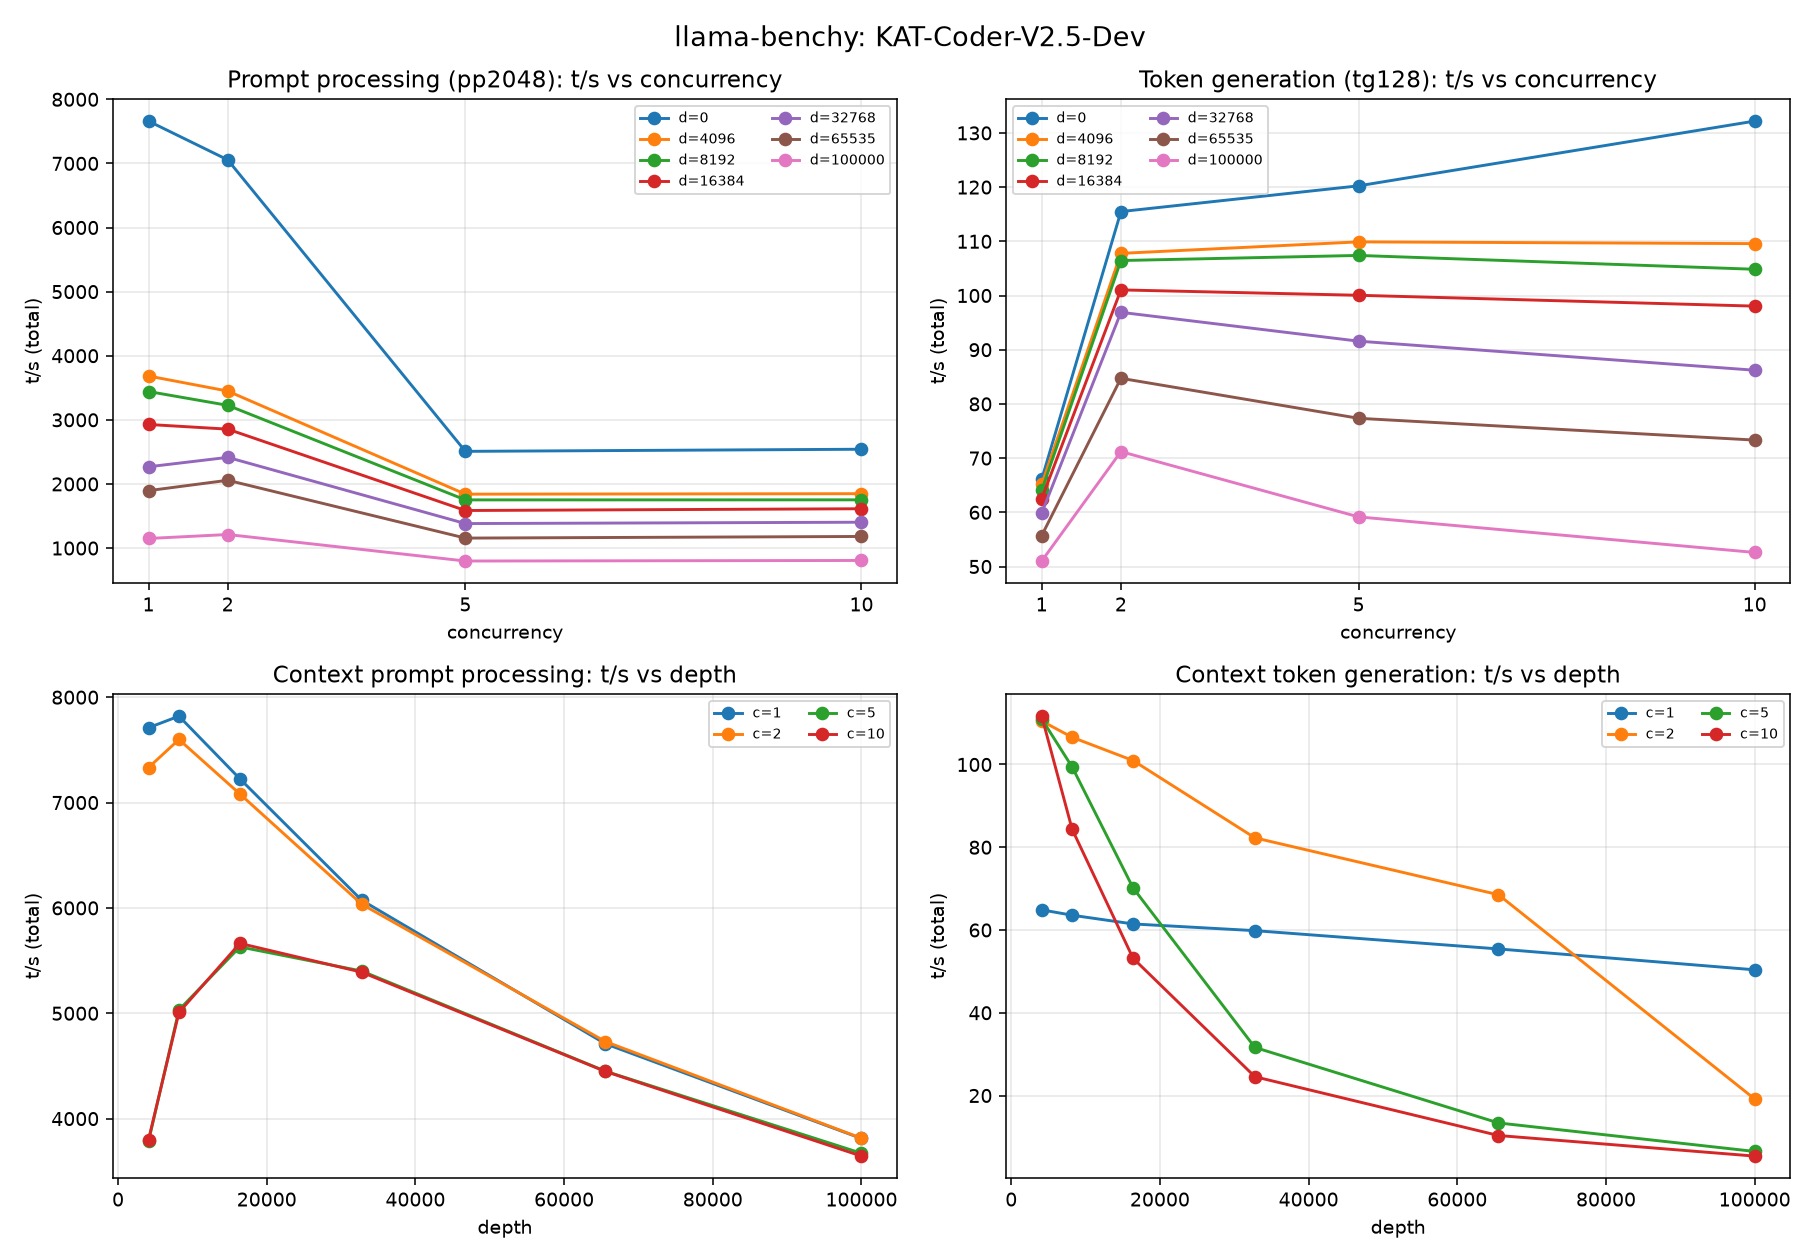

The table this chart was drawn from, first rows:
model, test_name, t_s_mean, t_s_std, t_s_req_mean, t_s_req_std, peak_ts_mean, peak_ts_std, peak_ts_req_mean, peak_ts_req_std, ttfr_mean, ttfr_std, est_ppt_mean, est_ppt_std, e2e_ttft_mean, e2e_ttft_std
KAT-Coder-V2.5-Dev, pp2048 (c1), 7660, 1143, 7660, 1143, , , , , 354.4, 37.88, 273.1, 37.88, 354.4, 37.88
KAT-Coder-V2.5-Dev, tg128 (c1), 66.08, 0.09602, 66.08, 0.09602, 70.0, 2.16, 70.0, 2.16, , , , , , 
KAT-Coder-V2.5-Dev, pp2048 (c2), 7055, 65.66, 4163, 112.5, , , , , 573.8, 13.18, 492.5, 13.18, 573.8, 13.18
KAT-Coder-V2.5-Dev, tg128 (c2), 115.5, 3.046, 58.03, 1.526, 128.0, 11.43, 64.17, 5.58, , , , , , 
KAT-Coder-V2.5-Dev, pp2048 (c5), 2509, 33.08, 1925, 805.4, , , , , 1622, 1237, 1541, 1237, 1622, 1237
KAT-Coder-V2.5-Dev, tg128 (c5), 120.2, 0.5935, 48, 9.205, 199.7, 3.3, 53.73, 7.646, , , , , , 
KAT-Coder-V2.5-Dev, pp2048 (c10), 2542, 5.328, 1148, 987.6, , , , , 3911, 2665, 3830, 2665, 3911, 2665
KAT-Coder-V2.5-Dev, tg128 (c10), 132.2, 0.2541, 45.99, 5.906, 208.0, 5.657, 52.3, 3.934, , , , , , 
KAT-Coder-V2.5-Dev, ctx_pp @ d4096 (c1), 7710, 222.3, 7710, 222.3, , , , , 613.3, 15.66, 532, 15.66, 613.3, 15.66
KAT-Coder-V2.5-Dev, ctx_tg @ d4096 (c1), 64.87, 0.4787, 64.87, 0.4787, 67.33, 0.9428, 67.33, 0.9428, , , , , , 
KAT-Coder-V2.5-Dev, pp2048 @ d4096 (c1), 3684, 40.89, 3684, 40.89, , , , , 637.3, 6.219, 556, 6.219, 637.3, 6.219
KAT-Coder-V2.5-Dev, tg128 @ d4096 (c1), 65.16, 0.03909, 65.16, 0.03909, 66.67, 0.9428, 66.67, 0.9428, , , , , , 
KAT-Coder-V2.5-Dev, ctx_pp @ d4096 (c2), 7332, 12.14, 4124, 172.3, , , , , 1077, 41.52, 995.3, 41.52, 1077, 41.52
KAT-Coder-V2.5-Dev, ctx_tg @ d4096 (c2), 110.5, 1.799, 56.39, 1.172, 117.3, 1.886, 59.0, 0.8165, , , , , , 
KAT-Coder-V2.5-Dev, pp2048 @ d4096 (c2), 3449, 104.8, 2007, 160.8, , , , , 1109, 84.08, 1027, 84.08, 1109, 84.08
KAT-Coder-V2.5-Dev, tg128 @ d4096 (c2), 107.8, 0.07284, 55.96, 1.613, 119.3, 4.714, 59.67, 2.357, , , , , , 
KAT-Coder-V2.5-Dev, ctx_pp @ d4096 (c5), 3784, 9.009, 1908, 598.1, , , , , 2655, 1387, 2573, 1387, 2655, 1387
KAT-Coder-V2.5-Dev, ctx_tg @ d4096 (c5), 111, 1.095, 46.71, 8.931, 191.0, 4.243, 51.73, 7.75, , , , , , 
KAT-Coder-V2.5-Dev, pp2048 @ d4096 (c5), 1841, 4.903, 912.9, 281.9, , , , , 2752, 1412, 2671, 1412, 2752, 1412
KAT-Coder-V2.5-Dev, tg128 @ d4096 (c5), 109.9, 1.156, 46.3, 9.342, 192.0, 3.266, 51.8, 7.661, , , , , , 
KAT-Coder-V2.5-Dev, ctx_pp @ d4096 (c10), 3800, 10.37, 1201, 829.5, , , , , 5647, 3336, 5566, 3336, 5647, 3336
KAT-Coder-V2.5-Dev, ctx_tg @ d4096 (c10), 111.7, 0.4665, 45.02, 5.657, 196.0, 6.532, 50.5, 5.39, , , , , , 
KAT-Coder-V2.5-Dev, pp2048 @ d4096 (c10), 1848, 4.708, 568.8, 385.6, , , , , 5832, 3398, 5751, 3398, 5832, 3398
KAT-Coder-V2.5-Dev, tg128 @ d4096 (c10), 109.6, 0.8185, 44.49, 5.913, 195.0, 4.546, 50.2, 5.003, , , , , , 
KAT-Coder-V2.5-Dev, ctx_pp @ d8192 (c1), 7820, 317.3, 7820, 317.3, , , , , 1131, 43.84, 1050, 43.84, 1131, 43.84
KAT-Coder-V2.5-Dev, ctx_tg @ d8192 (c1), 63.57, 1.143, 63.57, 1.143, 68.0, 2.16, 68.0, 2.16, , , , , , 
KAT-Coder-V2.5-Dev, pp2048 @ d8192 (c1), 3442, 8.309, 3442, 8.309, , , , , 676.3, 1.435, 595, 1.435, 676.3, 1.435
KAT-Coder-V2.5-Dev, tg128 @ d8192 (c1), 64.04, 0.03877, 64.04, 0.03877, 65.0, 0.0, 65.0, 0.0, , , , , , 
KAT-Coder-V2.5-Dev, ctx_pp @ d8192 (c2), 7598, 69.74, 4087, 159.2, , , , , 2089, 77.14, 2008, 77.14, 2089, 77.14
KAT-Coder-V2.5-Dev, ctx_tg @ d8192 (c2), 106.6, 3.377, 54.99, 1.403, 117.3, 1.886, 58.67, 1.106, , , , , , 
KAT-Coder-V2.5-Dev, pp2048 @ d8192 (c2), 3226, 61.12, 1846, 127.4, , , , , 1196, 76.94, 1115, 76.94, 1196, 76.94
KAT-Coder-V2.5-Dev, tg128 @ d8192 (c2), 106.5, 2.201, 55.11, 1.479, 116.7, 2.494, 58.33, 1.247, , , , , , 
KAT-Coder-V2.5-Dev, ctx_pp @ d8192 (c5), 5032, 23.92, 1846, 423, , , , , 4891, 1633, 4810, 1633, 4891, 1633
KAT-Coder-V2.5-Dev, ctx_tg @ d8192 (c5), 99.39, 0.325, 43.4, 10.14, 186.7, 5.249, 50.53, 7.864, , , , , , 
KAT-Coder-V2.5-Dev, pp2048 @ d8192 (c5), 1752, 15.76, 846.4, 254.9, , , , , 2934, 1462, 2853, 1462, 2934, 1462
KAT-Coder-V2.5-Dev, tg128 @ d8192 (c5), 107.4, 0.9887, 45.43, 9.414, 186.3, 5.312, 50.67, 7.82, , , , , , 
KAT-Coder-V2.5-Dev, ctx_pp @ d8192 (c10), 5008, 51.62, 1205, 673.3, , , , , 9381, 4667, 9300, 4667, 9381, 4667
KAT-Coder-V2.5-Dev, ctx_tg @ d8192 (c10), 84.33, 0.5851, 40.95, 6.627, 194.0, 9.092, 49.07, 5.31, , , , , , 
KAT-Coder-V2.5-Dev, pp2048 @ d8192 (c10), 1752, 13.87, 534.1, 360.2, , , , , 6188, 3588, 6107, 3588, 6188, 3588
KAT-Coder-V2.5-Dev, tg128 @ d8192 (c10), 104.8, 1.029, 42.95, 5.943, 192.0, 9.798, 49.3, 5.664, , , , , , 
KAT-Coder-V2.5-Dev, ctx_pp @ d16384 (c1), 7225, 55.16, 7225, 55.16, , , , , 2349, 17.4, 2268, 17.4, 2349, 17.4
KAT-Coder-V2.5-Dev, ctx_tg @ d16384 (c1), 61.47, 2.395, 61.47, 2.395, 64.67, 1.247, 64.67, 1.247, , , , , , 
KAT-Coder-V2.5-Dev, pp2048 @ d16384 (c1), 2928, 52.22, 2928, 52.22, , , , , 781, 12.62, 699.7, 12.62, 781, 12.62
KAT-Coder-V2.5-Dev, tg128 @ d16384 (c1), 62.52, 0.6511, 62.52, 0.6511, 65.33, 0.9428, 65.33, 0.9428, , , , , , 
KAT-Coder-V2.5-Dev, ctx_pp @ d16384 (c2), 7082, 61.56, 3685, 84.19, , , , , 4530, 102.2, 4449, 102.2, 4530, 102.2
KAT-Coder-V2.5-Dev, ctx_tg @ d16384 (c2), 101, 0.9381, 52.74, 0.9493, 118.7, 4.714, 59.5, 2.5, , , , , , 
KAT-Coder-V2.5-Dev, pp2048 @ d16384 (c2), 2855, 55.98, 1622, 111.1, , , , , 1350, 87.67, 1269, 87.67, 1350, 87.67
KAT-Coder-V2.5-Dev, tg128 @ d16384 (c2), 101, 1.592, 52.5, 1.6, 112.0, 2.828, 56.0, 1.414, , , , , , 
KAT-Coder-V2.5-Dev, ctx_pp @ d16384 (c5), 5630, 19.38, 1759, 342.4, , , , , 9861, 2414, 9779, 2414, 9861, 2414
KAT-Coder-V2.5-Dev, ctx_tg @ d16384 (c5), 70.17, 0.4246, 34.75, 14, 170.0, 1.633, 47.47, 9.824, , , , , , 
KAT-Coder-V2.5-Dev, pp2048 @ d16384 (c5), 1586, 1.693, 726.8, 211, , , , , 3346, 1563, 3265, 1563, 3346, 1563
KAT-Coder-V2.5-Dev, tg128 @ d16384 (c5), 100, 0.4369, 42.67, 10.11, 184.0, 3.266, 50.47, 8.342, , , , , , 
KAT-Coder-V2.5-Dev, ctx_pp @ d16384 (c10), 5664, 5.089, 1193, 599, , , , , 17618, 7852, 17537, 7852, 17618, 7852
KAT-Coder-V2.5-Dev, ctx_tg @ d16384 (c10), 53.18, 0.06158, 31.85, 11.38, 179.3, 8.994, 46.0, 5.164, , , , , , 
KAT-Coder-V2.5-Dev, pp2048 @ d16384 (c10), 1613, 7.429, 472.6, 309.2, , , , , 6783, 3848, 6701, 3848, 6783, 3848
KAT-Coder-V2.5-Dev, tg128 @ d16384 (c10), 98.05, 0.6827, 40.92, 5.882, 180.0, 0.0, 47.37, 5.244, , , , , , 
KAT-Coder-V2.5-Dev, ctx_pp @ d32768 (c1), 6073, 52.21, 6073, 52.21, , , , , 5478, 46.48, 5396, 46.48, 5478, 46.48
KAT-Coder-V2.5-Dev, ctx_tg @ d32768 (c1), 59.84, 0.3525, 59.84, 0.3525, 63.33, 0.4714, 63.33, 0.4714, , , , , , 
KAT-Coder-V2.5-Dev, pp2048 @ d32768 (c1), 2268, 145.8, 2268, 145.8, , , , , 988.1, 59.93, 906.8, 59.93, 988.1, 59.93
KAT-Coder-V2.5-Dev, tg128 @ d32768 (c1), 59.86, 0.6273, 59.86, 0.6273, 65.33, 3.399, 65.33, 3.399, , , , , , 
... 44 more rows
